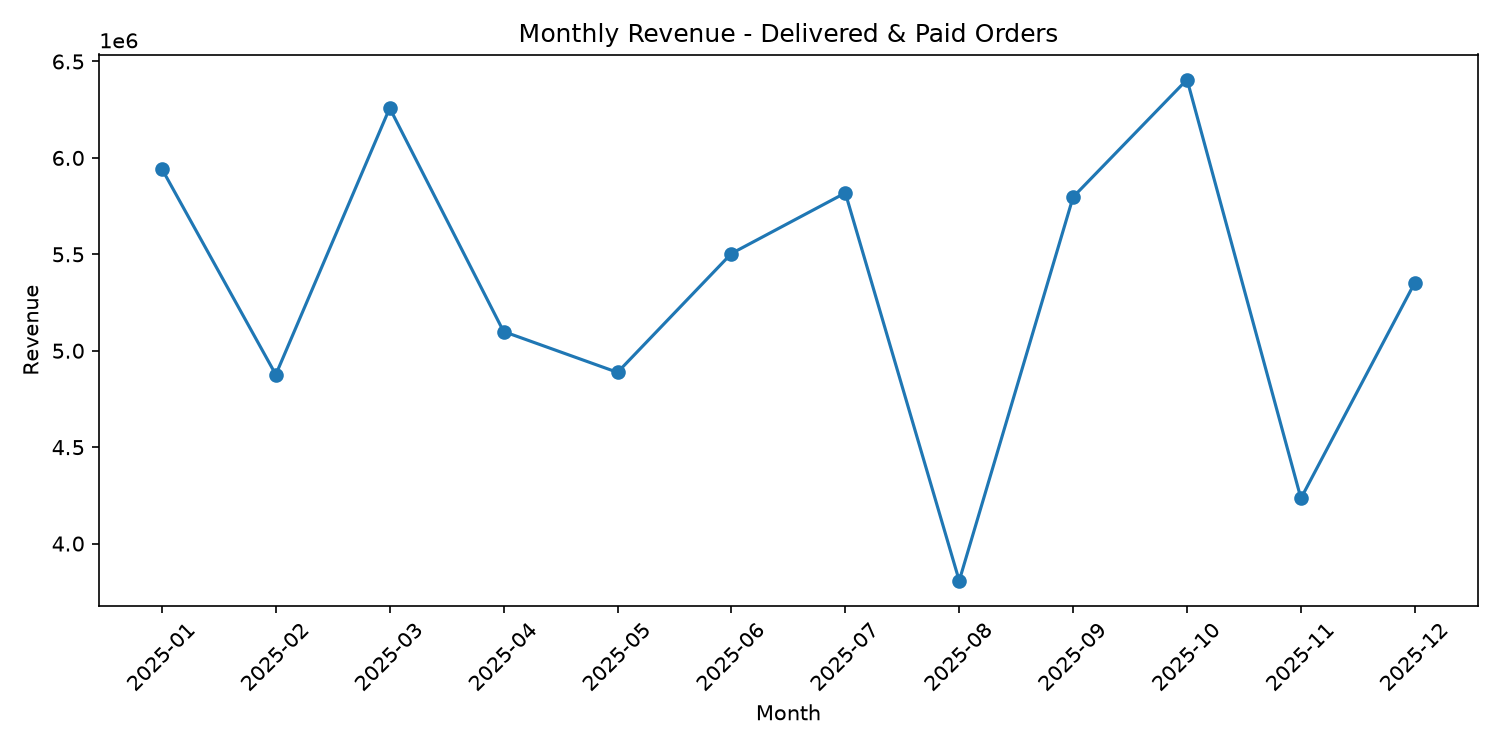

Values plotted in this chart, from the file beside it:
order_month, line_total
2025-01, 5943126
2025-02, 4876156
2025-03, 6258607
2025-04, 5099575
2025-05, 4887813
2025-06, 5504250
2025-07, 5818397
2025-08, 3807512
2025-09, 5797238
2025-10, 6406335
2025-11, 4234571
2025-12, 5353486
